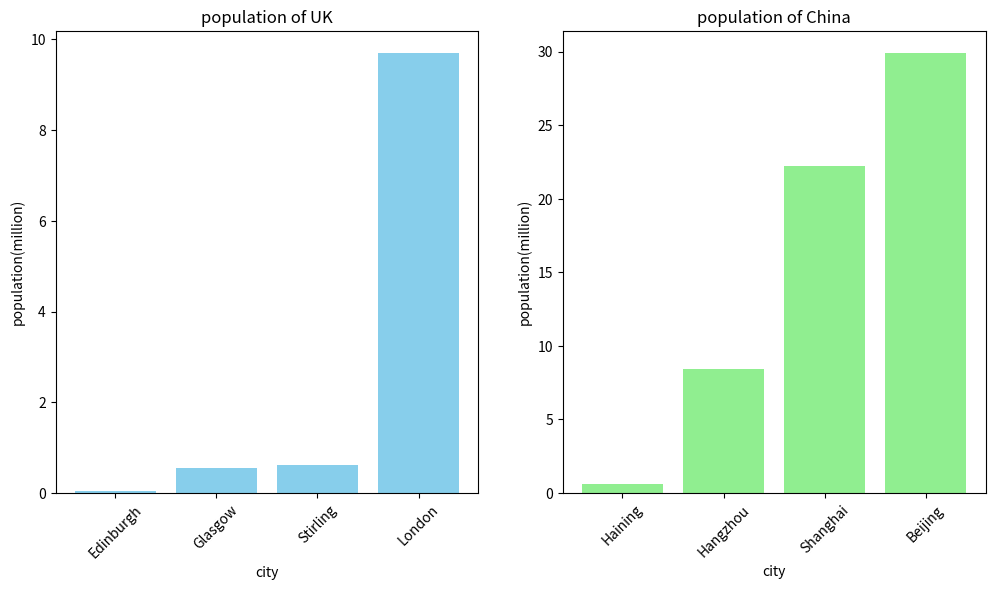

The matplotlib source for this figure:
import matplotlib.pyplot as plt  

# creat a dictionary
cities = [
    {"name": "Edinburgh", "country": "UK", "population": 0.56},
    {"name": "Glasgow", "country": "UK", "population": 0.62},
    {"name": "Stirling", "country": "UK", "population": 0.04},
    {"name": "London", "country": "UK", "population": 9.7},
    {"name": "Haining", "country": "China", "population": 0.58},
    {"name": "Hangzhou", "country": "China", "population": 8.4},
    {"name": "Shanghai", "country": "China", "population": 29.9},
    {"name": "Beijing", "country": "China", "population": 22.2}
]
# divide the data according to the countries
uk_populations = [city["population"] for city in cities if city["country"] == "UK"]
china_populations = [city["population"] for city in cities if city["country"] == "China"]
uk_populations.sort()
china_populations.sort()
# plot the chart
plt.figure(figsize=(12, 6)) 
# design the size
plt.subplot(1, 2, 1) 
plt.bar(range(len(uk_populations)), uk_populations, color='skyblue')  
# create the chart
plt.title('population of UK')  
plt.xlabel('city')  
plt.ylabel('population(million)') 
plt.xticks(range(len(uk_populations)), [city["name"] for city in cities if city["country"] == "UK"], rotation=45) 
plt.subplot(1, 2, 2) 
#second one
plt.bar(range(len(china_populations)), china_populations, color='lightgreen') 
 # create the chart, set lables and other things
plt.title('population of China')  
plt.xlabel('city') 
plt.ylabel('population(million)') 
plt.xticks(range(len(china_populations)), [city["name"] for city in cities if city["country"] == "China"], rotation=45) 
plt.show() 